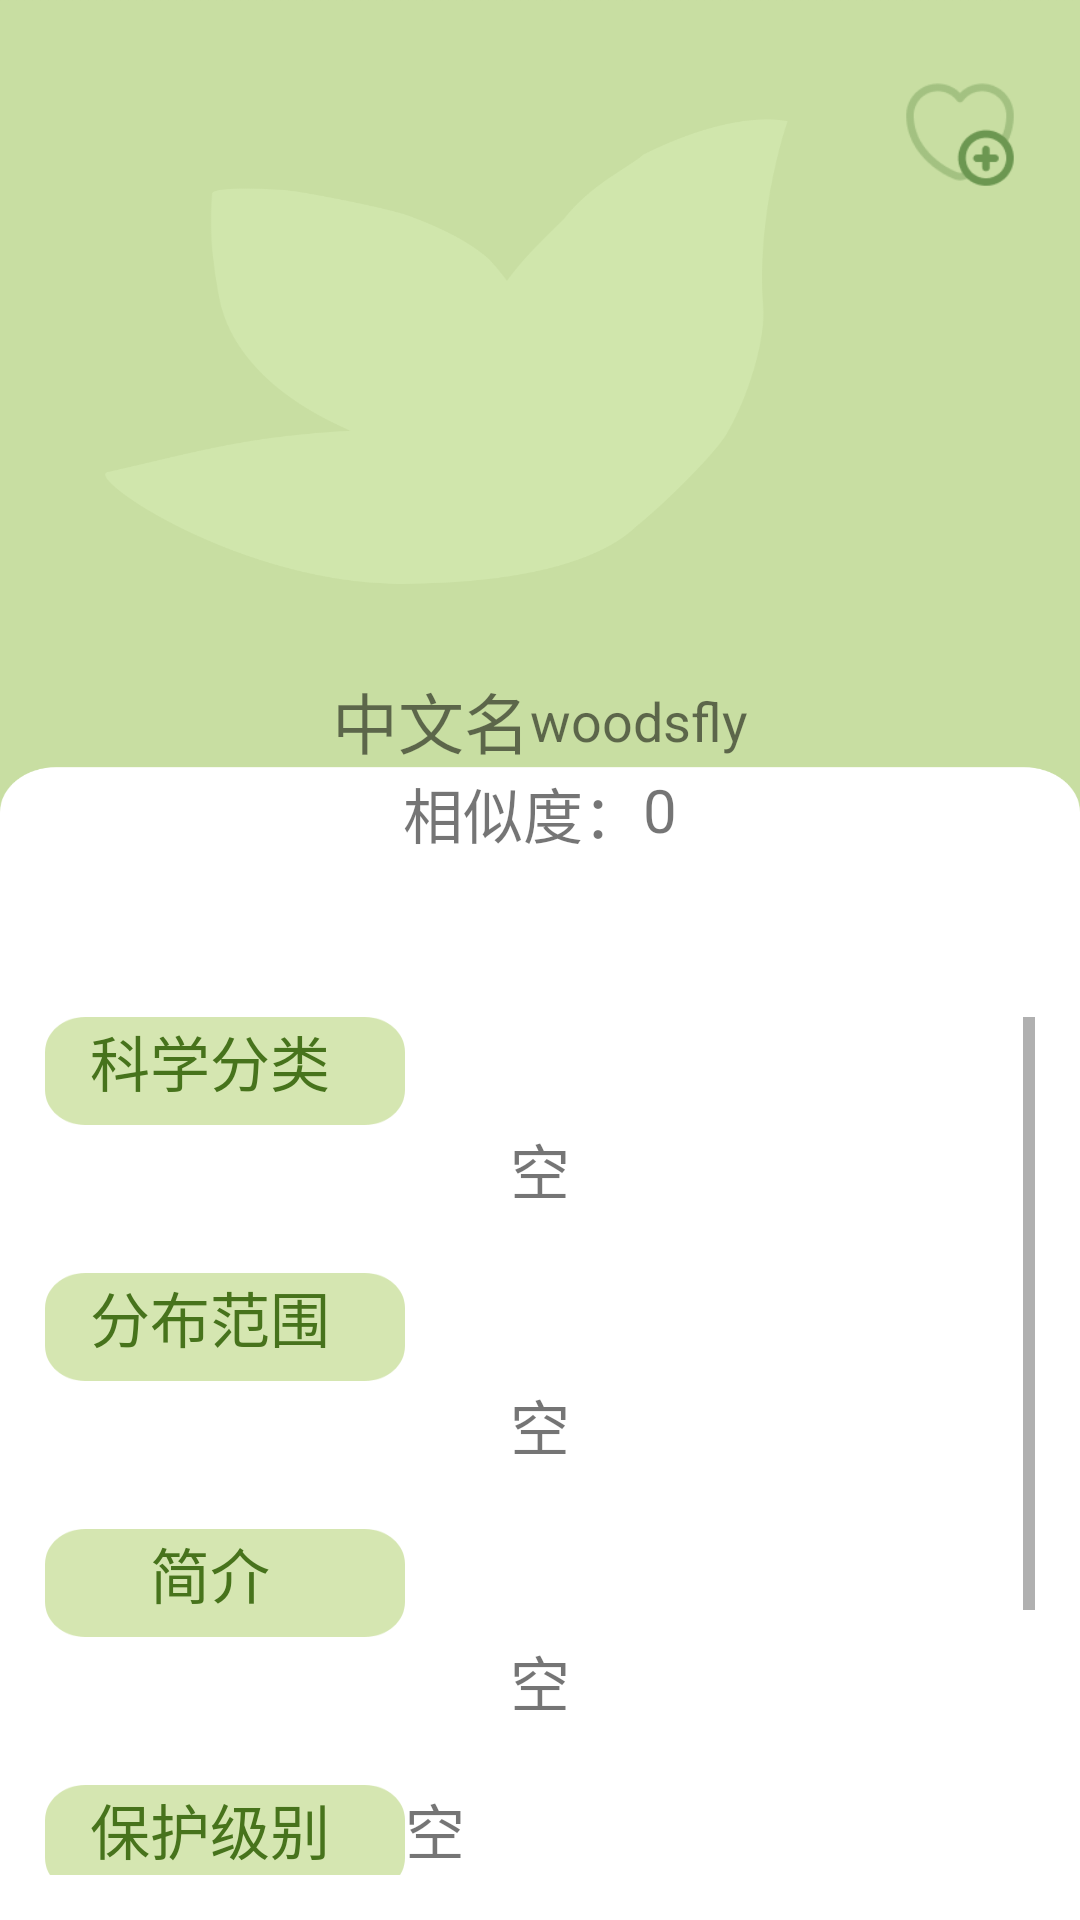

Android layout source for this screen:
<!-- AndroidManifest.xml: application theme Theme.Woodsfly -->
<!-- res/layout/activity_result.xml -->
<?xml version="1.0" encoding="utf-8"?>
 <LinearLayout xmlns:android="http://schemas.android.com/apk/res/android"
    xmlns:app="http://schemas.android.com/apk/res-auto"
    xmlns:tools="http://schemas.android.com/tools"
    android:layout_height="match_parent"
    android:layout_width="match_parent"
    android:orientation="vertical"
    android:background="@drawable/result_background">

    
    <LinearLayout
        android:id="@+id/main"
        android:layout_width="match_parent"
        android:layout_height="300dp"
        android:orientation="vertical"
        tools:context=".ResultActivity">

        <Button
            android:id="@+id/star"
            android:layout_width="40dp"
            android:layout_height="40dp"
            android:layout_marginLeft="300dp"
            android:layout_marginTop="24dp"
            android:background="@drawable/collect_button"
            tools:ignore="SpeakableTextPresentCheck"
            />

        <ImageView
            android:id="@+id/imageUrl"
            android:layout_width="180dp"
            android:layout_height="160dp"
            android:layout_gravity="center_horizontal" />

        <LinearLayout
            android:layout_gravity="center_horizontal"
            android:layout_width="wrap_content"
            android:layout_height="wrap_content"
            android:orientation="horizontal">

            <TextView
                android:id="@+id/chineseName"
                android:layout_width="wrap_content"
                android:layout_height="wrap_content"
                android:layout_gravity="center_horizontal"
                android:text="中文名"
                android:textSize="22sp"/>

            <TextView
                android:id="@+id/englishName"
                android:layout_width="wrap_content"
                android:layout_height="wrap_content"
                android:layout_gravity="center_vertical"
                android:text="@string/app_name"
                android:textSize="18sp"/>

        </LinearLayout>

        <LinearLayout
            android:layout_gravity="center_horizontal"
            android:layout_width="wrap_content"
            android:layout_height="wrap_content"
            android:orientation="horizontal">

            <TextView
                android:layout_width="wrap_content"
                android:layout_height="wrap_content"
                android:layout_gravity="center_horizontal"
                android:text="相似度："
                android:textSize="20sp"/>

            <TextView
                android:id="@+id/incidence"
                android:layout_width="wrap_content"
                android:layout_height="wrap_content"
                android:layout_gravity="center_horizontal"
                android:text="0"
                android:textSize="20sp"/>

        </LinearLayout>

    </LinearLayout>

    
    <ScrollView
        android:padding="15dp"
        android:layout_width="match_parent"
        android:layout_height="match_parent"
        android:layout_marginTop="24dp">

        
    <LinearLayout
        android:layout_width="match_parent"
        android:layout_height="match_parent"
        android:orientation="vertical">

        <LinearLayout
            android:layout_width="match_parent"
            android:layout_height="wrap_content"
            android:layout_gravity="center_horizontal"
            android:orientation="vertical">

            <TextView
                android:layout_width="120dp"
                android:layout_height="36dp"
                android:layout_gravity="left"
                android:background="@drawable/rectangle2"
                android:textColor="#47731C"
                android:textSize="20sp"
                android:text="   科学分类"/>

            <TextView
                android:id="@+id/defineObject"
                android:layout_width="wrap_content"
                android:layout_gravity="center_horizontal"
                android:layout_height="wrap_content"
                android:text="空"
                android:textSize="20sp"    />

        </LinearLayout>

        <LinearLayout
            android:layout_marginTop="20dp"
            android:layout_width="match_parent"
            android:layout_height="wrap_content"
            android:layout_gravity="center_horizontal"
            android:orientation="vertical">

            <TextView
                android:layout_width="120dp"
                android:layout_height="36dp"
                android:layout_gravity="left"
                android:background="@drawable/rectangle2"
                android:textColor="#47731C"
                android:textSize="20sp"
                android:text= "   分布范围" />

            <TextView
                android:id="@+id/habitat"
                android:layout_width="wrap_content"
                android:layout_height="wrap_content"
                android:layout_gravity="center_horizontal"
                android:text="空"
                android:textSize="20sp"    />
        </LinearLayout>

        <LinearLayout
            android:layout_marginTop="20dp"
            android:layout_width="match_parent"
            android:layout_height="wrap_content"
            android:layout_gravity="center_horizontal"
            android:orientation="vertical">

            <TextView
                android:layout_width="120dp"
                android:layout_height="36dp"
                android:layout_gravity="left"
                android:background="@drawable/rectangle2"
                android:textColor="#47731C"
                android:textSize="20sp"
                android:text="       简介" />

            <TextView
                android:id="@+id/introduction"
                android:layout_width="wrap_content"
                android:layout_height="wrap_content"
                android:layout_gravity="center_horizontal"
                android:text="空"
                android:textSize="20sp"    />

        </LinearLayout>

        
        <LinearLayout
            android:layout_marginTop="20dp"
            android:layout_width="match_parent"
            android:layout_height="wrap_content"
            android:layout_gravity="center_horizontal"
            android:orientation="horizontal">

            <TextView
                android:layout_width="120dp"
                android:layout_height="36dp"
                android:layout_gravity="left"
                android:background="@drawable/rectangle2"
                android:textColor="#47731C"
                android:textSize="20sp"
                android:text="   保护级别" />

            <TextView
                android:id="@+id/level"
                android:layout_width="wrap_content"
                android:layout_height="wrap_content"
                android:layout_gravity="center_horizontal"
                android:text="空"
                android:textSize="20sp"    />
        </LinearLayout>

        
        <Button
            android:id="@+id/link"
            android:layout_gravity="center_horizontal"
            android:layout_width="250dp"
            android:layout_height="150dp"
            android:background="@drawable/jump_link"
            tools:ignore="SpeakableTextPresentCheck"
            />

    </LinearLayout>
    </ScrollView>
</LinearLayout>
<!-- resources referenced by this layout -->
<resources>
  <!-- drawable collect_button: png bitmap (drawable, 3618 bytes) -->
  <!-- drawable jump_link: png bitmap (drawable, 124805 bytes) -->
  <!-- drawable rectangle2: png bitmap (drawable, 2322 bytes) -->
  <!-- drawable result_background: png bitmap (drawable, 39167 bytes) -->
  <string name="app_name">woodsfly</string>
  <style name="Theme.Woodsfly" parent="Theme.MaterialComponents.Light.NoActionBar.Bridge">
           Primary brand color.
          <item name="colorPrimary">@color/light_green</item>
          <item name="colorPrimaryVariant">@color/color_green</item>
          <item name="colorOnPrimary">@color/color_green</item>
          
          <item name="colorSecondary">@color/color_green</item>
          <item name="colorSecondaryVariant">@color/color_green</item>
          <item name="colorOnSecondary">@color/black</item>
          
          <item name="android:statusBarColor">?attr/colorPrimaryVariant</item>
          
      </style>
  <color name="light_green">#C2DE91</color>
  <color name="color_green">#60A95E</color>
  <color name="black">#FF000000</color>
</resources>
